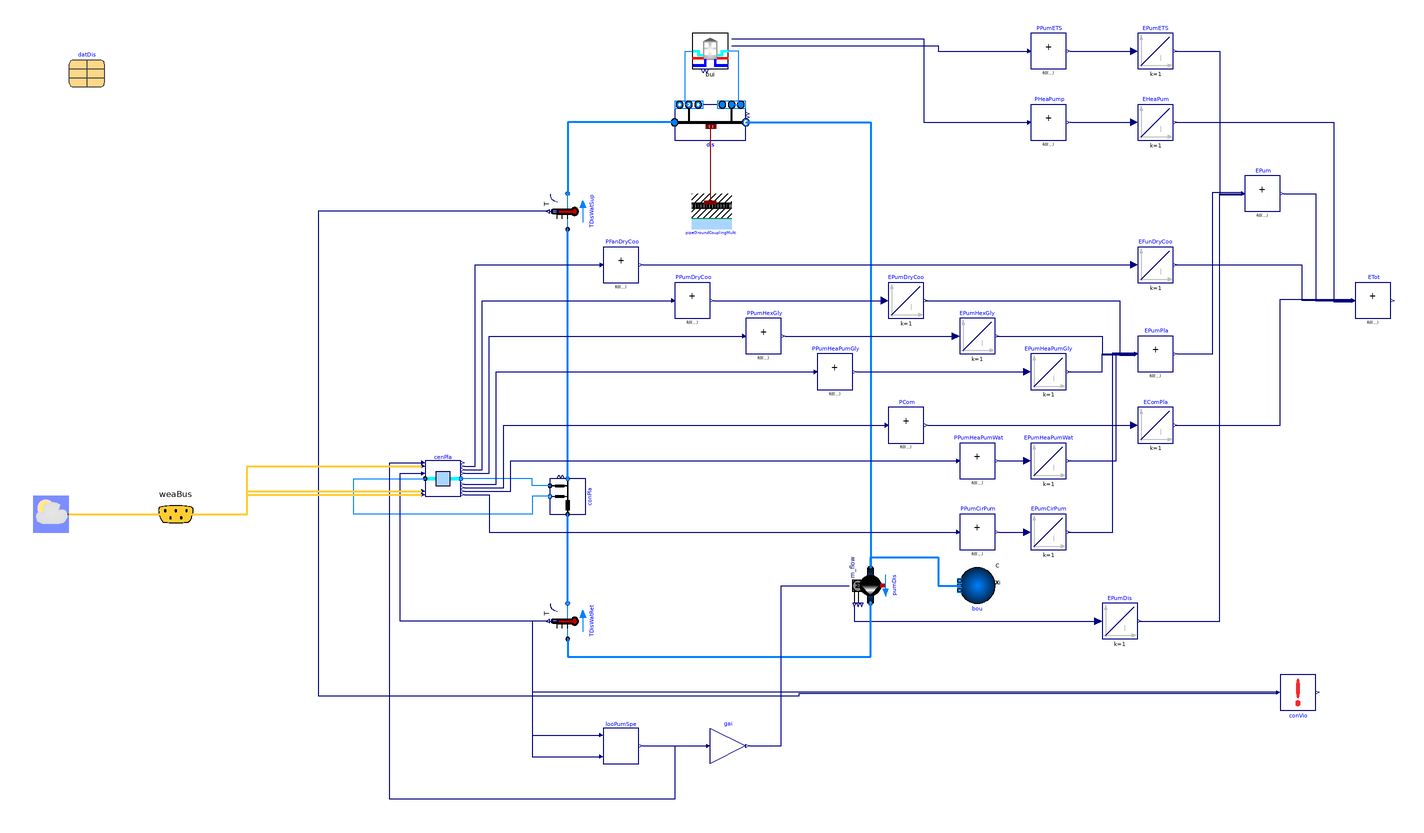

The Modelica model whose source follows is shown above as a component diagram (icons at their Placement, wires along their Line points).

model JBAPlantSingleHub
  "District network with the JBA plant and a single combined hub"
  extends Modelica.Icons.Example;
  package Medium = Buildings.Media.Water "Medium model";

  parameter Modelica.Units.SI.Length diameter=sqrt(4*datDis.mPipDis_flow_nominal/1000/1.5/Modelica.Constants.pi)
    "Pipe diameter (without insulation)";
  parameter Modelica.Units.SI.Radius rPip=diameter/2 "Pipe external radius";
  parameter Modelica.Units.SI.Radius thiGroLay=0.5
    "Dynamic ground layer thickness";
  parameter Real dpDis_length_nominal(unit="Pa/m")=250
    "Pressure drop per pipe length at nominal flow rate - Distribution line";
  parameter Real dpCon_length_nominal(unit="Pa/m")=250
    "Pressure drop per pipe length at nominal flow rate - Connection line";
  parameter Boolean allowFlowReversalSer = true
    "Set to true to allow flow reversal in the service lines"
    annotation(Dialog(tab="Assumptions"), Evaluate=true);
  parameter Boolean allowFlowReversalBui = false
    "Set to true to allow flow reversal for in-building systems"
    annotation(Dialog(tab="Assumptions"), Evaluate=true);
  parameter Modelica.Units.SI.Length dhPla(
    fixed=false,
    min=0.01,
    start=0.05)
    "Hydraulic diameter of the distribution pipe before each connection";
  // Central plant
  parameter Integer nMod=1 "Total number of central plant modules"
    annotation (Dialog(tab="Central plant"));
  parameter Real samplePeriod(unit="s")=7200
    "Sample period of district loop pump speed"
    annotation (Dialog(tab="Central plant"));
  parameter Real mPlaWat_flow_nominal(unit="kg/s")=sum(datDis.mCon_flow_nominal)
    /nMod
    "Nominal water mass flow rate to each module"
    annotation (Dialog(tab="Central plant"));
  parameter Real dpPlaValve_nominal(unit="Pa")=6000
    "Nominal pressure drop of fully open 2-way valve"
    annotation (Dialog(tab="Central plant"));
  // Central plant: heat exchangers
  parameter Real dpPlaHex_nominal(unit="Pa")=10000
    "Pressure difference across heat exchanger"
    annotation (Dialog(tab="Central plant", group="Heat exchanger"));
  parameter Real mPlaHexGly_flow_nominal(unit="kg/s")=mPlaWat_flow_nominal*0.3
    "Nominal glycol mass flow rate for heat exchanger"
    annotation (Dialog(tab="Central plant", group="Heat exchanger"));
  // Central plant: dry coolers
  parameter Real dpDryCoo_nominal(unit="Pa")=10000
                     "Nominal pressure drop of dry cooler"
    annotation (Dialog(tab="Central plant", group="Dry cooler"));
  parameter Real mDryCoo_flow_nominal(unit="kg/s")=mPlaHexGly_flow_nominal +
    mHpGly_flow_nominal
    "Nominal glycol mass flow rate for dry cooler"
    annotation (Dialog(tab="Central plant", group="Dry cooler"));
  parameter Real TAppSet(unit="K")=2
    "Dry cooler approch setpoint"
    annotation (Dialog(tab="Central plant", group="Dry cooler"));
  parameter Real TApp(unit="K")=4
    "Approach temperature for checking if the dry cooler should be enabled"
    annotation (Dialog(tab="Central plant", group="Dry cooler"));
  parameter Real minFanSpe(unit="1")=0.1
    "Minimum dry cooler fan speed"
    annotation (Dialog(tab="Central plant", group="Dry cooler"));
  // Central plant: heat pumps
  parameter Real mPlaHeaPumWat_flow_min(unit="kg/s")=0.05*mPlaWat_flow_nominal
    "Heat pump minimum water mass flow rate"
    annotation (Dialog(tab="Central plant", group="Heat pump"));
  parameter Real mHpGly_flow_nominal(unit="kg/s")=mPlaWat_flow_nominal*0.3
    "Nominal glycol mass flow rate for heat pump"
    annotation (Dialog(tab="Central plant", group="Heat pump"));
  parameter Real QPlaHeaPumHea_flow_nominal(unit="W")=0.5*mPlaWat_flow_nominal*
    4186*TApp
    "Nominal heating capacity"
    annotation (Dialog(tab="Central plant", group="Heat pump"));
  parameter Real TPlaConHea_nominal(unit="K")=datDis.TLooMin
    "Nominal temperature of the heated fluid in heating mode"
    annotation (Dialog(tab="Central plant", group="Heat pump"));
  parameter Real TPlaEvaHea_nominal(unit="K")=datDis.TLooMin + TApp
    "Nominal temperature of the cooled fluid in heating mode"
    annotation (Dialog(tab="Central plant", group="Heat pump"));
  parameter Real QPlaHeaPumCoo_flow_nominal(unit="W")=-0.6*
    QPlaHeaPumHea_flow_nominal
    "Nominal cooling capacity"
    annotation (Dialog(tab="Central plant", group="Heat pump"));
  parameter Real TPlaConCoo_nominal(unit="K")=datDis.TLooMax
    "Nominal temperature of the cooled fluid in cooling mode"
    annotation (Dialog(tab="Central plant", group="Heat pump"));
  parameter Real TPlaEvaCoo_nominal(unit="K")=datDis.TLooMax - TApp
    "Nominal temperature of the heated fluid in cooling mode"
    annotation (Dialog(tab="Central plant", group="Heat pump"));
  parameter Real TPlaConInMin(unit="K")=datDis.TLooMax - TApp - TAppSet
    "Minimum condenser inlet temperature"
    annotation (Dialog(tab="Central plant", group="Heat pump"));
  parameter Real TPlaEvaInMax(unit="K")=datDis.TLooMin + TApp + TAppSet
    "Maximum evaporator inlet temperature"
    annotation (Dialog(tab="Central plant", group="Heat pump"));
  parameter Real minPlaComSpe(unit="1")=0.2
    "Minimum heat pump compressor speed"
    annotation (Dialog(tab="Central plant", group="Heat pump"));
  parameter Real TCooSet(unit="K")=datDis.TLooMin
    "Heat pump tracking temperature setpoint in cooling mode"
    annotation (Dialog(tab="Central plant", group="Heat pump"));
  parameter Real THeaSet(unit="K")=datDis.TLooMin
    "Heat pump tracking temperature setpoint in heating mode"
    annotation (Dialog(tab="Central plant", group="Heat pump"));
  parameter Real offTim(unit="s")=12*3600
    "Heat pump off time"
    annotation (Dialog(tab="Central plant", group="Heat pump"));
  // District pump
  parameter Real TUpp(unit="K")=datDis.TLooMax
    "Upper bound temperature"
    annotation (Dialog(tab="District pump"));
  parameter Real TLow(unit="K")=datDis.TLooMin
    "Lower bound temperature"
    annotation (Dialog(tab="District pump"));
  parameter Real dTSlo(unit="K")=2
    "Temperature deadband for changing pump speed"
    annotation (Dialog(tab="District pump"));
  parameter Real yDisPumMin(unit="1")=0.1
    "District loop pump minimum speed"
    annotation (Dialog(tab="District pump"));

  final parameter Integer nBui=datDis.nBui
    "Number of buildings connected to DHC system"
    annotation (Evaluate=true);
  inner replaceable parameter ThermalGridJBA.Data.Districts.SingleHub datDis(
    mCon_flow_nominal=bui.ets.hex.m1_flow_nominal)
    "Parameters for the district network"
    annotation (Placement(transformation(extent={{-360,220},{-340,240}})));

  Buildings.Fluid.FixedResistances.BuriedPipes.PipeGroundCoupling pipeGroundCouplingMulti[nBui + 1](
    lPip=datDis.lDis,
    each rPip=rPip,
    each thiGroLay=thiGroLay,
    each nSeg=1,
    redeclare parameter Buildings.HeatTransfer.Data.Soil.Generic soiDat(
      each k=2.3,
      each c=1000,
      each d=2600))
    annotation (Placement(transformation(extent={{-10,160},{12,140}})));

  Buildings.DHC.Networks.Distribution1PipePlugFlow_v dis(
    nCon=nBui,
    allowFlowReversal=allowFlowReversalSer,
    redeclare package Medium = Medium,
    show_TOut=true,
    mDis_flow_nominal=datDis.mPipDis_flow_nominal,
    mCon_flow_nominal=datDis.mCon_flow_nominal,
    lDis=datDis.lDis[1:end - 1],
    lEnd=datDis.lDis[end],
    dIns=0.02,
    kIns=0.2)
    annotation (Placement(transformation(extent={{-20,190},{20,210}})));
  Buildings.DHC.ETS.BaseClasses.Pump_m_flow pumDis(
    redeclare final package Medium = Medium,
    final m_flow_nominal=datDis.mPumDis_flow_nominal,
    final allowFlowReversal=allowFlowReversalSer,
    final dp_nominal=sum(dis.con.pipDis.res.dp_nominal) + dis.pipEnd.res.dp_nominal)
    "Distribution pump"
    annotation (Placement(transformation(
      extent={{10,-10},{-10,10}},
      rotation=90,
      origin={90,-60})));
  Buildings.Fluid.Sources.Boundary_pT bou(
    redeclare final package Medium=Medium, nPorts=1)
    "Boundary pressure condition representing the expansion vessel"
    annotation (Placement(transformation(
        extent={{-10,-10},{10,10}},
        rotation=180,
        origin={150,-60})));
  Buildings.DHC.Networks.Connections.Connection1Pipe_R conPla(
    redeclare final package Medium = Medium,
    final mDis_flow_nominal=datDis.mPipDis_flow_nominal,
    final mCon_flow_nominal=sum(datDis.mCon_flow_nominal),
    lDis=50,
    final allowFlowReversal=allowFlowReversalSer,
    dhDis=dhPla)
    "Connection to the plant (pressure drop lumped in plant and network model)"
    annotation (Placement(transformation(
        extent={{-10,-10},{10,10}},
        rotation=90,
        origin={-80,-10})));
  Buildings.Fluid.Sensors.TemperatureTwoPort TDisWatSup(redeclare final package
      Medium = Medium, final m_flow_nominal=datDis.mPumDis_flow_nominal)
    "District water supply temperature" annotation (Placement(transformation(
        extent={{-10,-10},{10,10}},
        rotation=90,
        origin={-80,150})));
  Buildings.Fluid.Sensors.TemperatureTwoPort TDisWatRet(redeclare final package
      Medium = Medium, final m_flow_nominal=datDis.mPumDis_flow_nominal)
    "District water return temperature" annotation (Placement(transformation(
        extent={{-10,-10},{10,10}},
        rotation=90,
        origin={-80,-80})));
  ThermalGridJBA.Hubs.ConnectedETS
    bui[nBui](
    final filNam = datDis.filNam,
    bui(each final facMul=1),
    redeclare each final package MediumBui = Medium,
    redeclare each final package MediumSer = Medium,
    each final allowFlowReversalBui=allowFlowReversalBui,
    each final allowFlowReversalSer=allowFlowReversalSer,
    each final TDisWatMin=datDis.TLooMin,
    each final TDisWatMax=datDis.TLooMax) "Building and ETS"
    annotation (Placement(transformation(extent={{-10,230},{10,250}})));
  Buildings.Controls.OBC.CDL.Reals.MultiSum PPumETS(nin=nBui)
    "ETS pump power"
    annotation (Placement(transformation(extent={{180,230},{200,250}})));
  Modelica.Blocks.Continuous.Integrator EPumETS(
    initType=Modelica.Blocks.Types.Init.InitialState)
    "ETS pump electric energy"
    annotation (Placement(transformation(extent={{240,230},{260,250}})));
  Modelica.Blocks.Continuous.Integrator EPumDis(
    initType=Modelica.Blocks.Types.Init.InitialState)
    "Distribution pump electric energy"
    annotation (Placement(transformation(extent={{220,-90},{240,-70}})));
  Buildings.Controls.OBC.CDL.Reals.MultiSum EPum(nin=3)
    "Total pump electric energy"
    annotation (Placement(transformation(extent={{300,150},{320,170}})));
  Buildings.Controls.OBC.CDL.Reals.MultiSum PHeaPump(nin=nBui)
    "Heat pump power"
    annotation (Placement(transformation(extent={{180,190},{200,210}})));
  Modelica.Blocks.Continuous.Integrator EHeaPum(
    initType=Modelica.Blocks.Types.Init.InitialState)
    "Heat pump electric energy"
    annotation (Placement(transformation(extent={{240,190},{260,210}})));
  Buildings.Controls.OBC.CDL.Reals.MultiSum ETot(nin=4) "Total electric energy"
    annotation (Placement(transformation(extent={{362,90},{382,110}})));
  Buildings.DHC.Loads.BaseClasses.ConstraintViolation conVio(
    final uMin(final unit="K", displayUnit="degC")=datDis.TLooMin,
    final uMax(final unit="K", displayUnit="degC")=datDis.TLooMax,
    final nu=2,
    u(each final unit="K", each displayUnit="degC"))
    "Check if loop temperatures are within given range"
    annotation (Placement(transformation(extent={{320,-130},{340,-110}})));
  BaseClasses.CentralPlant cenPla(
    final nMod=nMod,
    final TLooMin=datDis.TLooMin,
    final TLooMax=datDis.TLooMax,
    final mWat_flow_nominal=mPlaWat_flow_nominal,
    final dpValve_nominal=dpPlaValve_nominal,
    final dpHex_nominal=dpPlaHex_nominal,
    final mHexGly_flow_nominal=mPlaHexGly_flow_nominal,
    final dpDryCoo_nominal=dpDryCoo_nominal,
    final mDryCoo_flow_nominal=mDryCoo_flow_nominal,
    final mWat_flow_min=mPlaHeaPumWat_flow_min,
    final mHpGly_flow_nominal=mHpGly_flow_nominal,
    final QHeaPumHea_flow_nominal=QPlaHeaPumHea_flow_nominal,
    final TConHea_nominal=TPlaConHea_nominal,
    final TEvaHea_nominal=TPlaEvaHea_nominal,
    final QHeaPumCoo_flow_nominal=QPlaHeaPumCoo_flow_nominal,
    final TConCoo_nominal=TPlaConCoo_nominal,
    final TEvaCoo_nominal=TPlaEvaCoo_nominal,
    final samplePeriod=samplePeriod,
    final TAppSet=TAppSet,
    final TApp=TApp,
    final minFanSpe=minFanSpe,
    final TCooSet=TCooSet,
    final THeaSet=THeaSet,
    final TConInMin=TPlaConInMin,
    final TEvaInMax=TPlaEvaInMax,
    final offTim=offTim,
    final minComSpe=minPlaComSpe)
     "Central plant"
    annotation (Placement(transformation(extent={{-160,-10},{-140,10}})));
  Controls.DistrictLoopPump looPumSpe(
    final TUpp=TUpp,
    final TLow=TLow,
    final dTSlo=dTSlo,
    final yMin=yDisPumMin) "District loop pump control"
    annotation (Placement(transformation(extent={{-60,-160},{-40,-140}})));
  Buildings.Controls.OBC.CDL.Reals.MultiplyByParameter gai(final k=datDis.mPumDis_flow_nominal)
    "District pump speed"
    annotation (Placement(transformation(extent={{0,-160},{20,-140}})));
  Buildings.BoundaryConditions.WeatherData.ReaderTMY3 weaDat(filNam=
        ModelicaServices.ExternalReferences.loadResource("modelica://ThermalGridJBA/Resources/Data/BoundaryConditions/USA_MD_Andrews.AFB.745940_TMY3.mos"),
      computeWetBulbTemperature=true)  "Weather data reader"
    annotation (Placement(transformation(extent={{-380,-30},{-360,-10}})));
  Buildings.BoundaryConditions.WeatherData.Bus weaBus annotation (Placement(
        transformation(extent={{-320,-40},{-280,0}}), iconTransformation(extent
          ={{-364,-80},{-344,-60}})));
  Buildings.Controls.OBC.CDL.Reals.MultiSum PFanDryCoo(nin=nMod)
    "Dry cooler fan power"
    annotation (Placement(transformation(extent={{-60,110},{-40,130}})));
  Buildings.Controls.OBC.CDL.Reals.MultiSum PPumDryCoo(nin=nMod)
    "Dry cooler pump power"
    annotation (Placement(transformation(extent={{-20,90},{0,110}})));
  Buildings.Controls.OBC.CDL.Reals.MultiSum PPumHeaPumGly(nin=nMod)
    "Heat pump glycol side pump power"
    annotation (Placement(transformation(extent={{60,50},{80,70}})));
  Buildings.Controls.OBC.CDL.Reals.MultiSum PPumHexGly(nin=nMod)
    "Heat exchanger glycol side pump power"
    annotation (Placement(transformation(extent={{20,70},{40,90}})));
  Buildings.Controls.OBC.CDL.Reals.MultiSum PPumCirPum(nin=nMod)
    "Circulation pump power"
    annotation (Placement(transformation(extent={{140,-40},{160,-20}})));
  Buildings.Controls.OBC.CDL.Reals.MultiSum PPumHeaPumWat(nin=nMod)
    "Heat pump water side pump power"
    annotation (Placement(transformation(extent={{140,0},{160,20}})));
  Buildings.Controls.OBC.CDL.Reals.MultiSum PCom(nin=nMod)
    "Heat pump compressor power"
    annotation (Placement(transformation(extent={{100,20},{120,40}})));
  Modelica.Blocks.Continuous.Integrator EFunDryCoo(initType=Modelica.Blocks.Types.Init.InitialState)
    "Dry cooler fan electric energy"
    annotation (Placement(transformation(extent={{240,110},{260,130}})));
  Modelica.Blocks.Continuous.Integrator EPumDryCoo(initType=Modelica.Blocks.Types.Init.InitialState)
    "Dry cooler pump electric energy"
    annotation (Placement(transformation(extent={{100,90},{120,110}})));
  Modelica.Blocks.Continuous.Integrator EPumHeaPumGly(initType=Modelica.Blocks.Types.Init.InitialState)
    "Heat pump glycol side pump electric energy"
    annotation (Placement(transformation(extent={{180,50},{200,70}})));
  Modelica.Blocks.Continuous.Integrator EPumHexGly(initType=Modelica.Blocks.Types.Init.InitialState)
    "Heat exchanger glycol side pump electric energy"
    annotation (Placement(transformation(extent={{140,70},{160,90}})));
  Modelica.Blocks.Continuous.Integrator EComPla(initType=Modelica.Blocks.Types.Init.InitialState)
    "Plant heat pumps compressor electric energy"
    annotation (Placement(transformation(extent={{240,20},{260,40}})));
  Modelica.Blocks.Continuous.Integrator EPumHeaPumWat(initType=Modelica.Blocks.Types.Init.InitialState)
    "Heat pump water side pump electric energy"
    annotation (Placement(transformation(extent={{180,0},{200,20}})));
  Modelica.Blocks.Continuous.Integrator EPumCirPum(initType=Modelica.Blocks.Types.Init.InitialState)
    "Circulation pump electric energy"
    annotation (Placement(transformation(extent={{180,-40},{200,-20}})));
  Buildings.Controls.OBC.CDL.Reals.MultiSum EPumPla(nin=5)
    "Plant pumps electricity energy"
    annotation (Placement(transformation(extent={{240,60},{260,80}})));


equation
  connect(dis.ports_bCon, bui.port_aSerAmb) annotation (Line(points={{-12,210},
          {-14,210},{-14,240},{-10,240}},color={0,127,255}));
  connect(dis.ports_aCon, bui.port_bSerAmb) annotation (Line(points={{12,210},{
          16,210},{16,240},{10,240}},
                                   color={0,127,255}));
  connect(pipeGroundCouplingMulti[1:(nBui+1)].heatPorts[1], dis.heatPorts)
    annotation (Line(points={{1,155},{1,156},{0.4,156},{0.4,197.8}},
        color={127,0,0}));
  connect(conPla.port_bDis, TDisWatSup.port_a)
    annotation (Line(points={{-80,0},{-80,140}},color={0,127,255},
      thickness=0.5));
  connect(TDisWatRet.port_b, conPla.port_aDis)
    annotation (Line(points={{-80,-70},{-80,-20}}, color={0,127,255},
      thickness=0.5));
  connect(PPumETS.y, EPumETS.u)
    annotation (Line(points={{202,240},{238,240}}, color={0,0,127}));
  connect(pumDis.P, EPumDis.u)
    annotation (Line(points={{81,-71},{81,-80},{218,-80}}, color={0,0,127}));
  connect(EPumETS.y, EPum.u[1]) annotation (Line(points={{261,240},{286,240},{
          286,159.333},{298,159.333}},
                               color={0,0,127}));
  connect(EPumDis.y, EPum.u[2]) annotation (Line(points={{241,-80},{286,-80},{
          286,160},{298,160}}, color={0,0,127}));
  connect(PHeaPump.y, EHeaPum.u)
    annotation (Line(points={{202,200},{238,200}}, color={0,0,127}));
  connect(EHeaPum.y, ETot.u[1]) annotation (Line(points={{261,200},{350,200},{
          350,99.25},{360,99.25}},
                               color={0,0,127}));
  connect(EPum.y, ETot.u[2]) annotation (Line(points={{322,160},{340,160},{340,
          99.75},{360,99.75}},
                           color={0,0,127}));
  connect(TDisWatSup.T, conVio.u[1]) annotation (Line(points={{-91,150},{-220,
          150},{-220,-122},{50,-122},{50,-120.5},{318,-120.5}},
                                                           color={0,0,127}));
  connect(TDisWatRet.T, conVio.u[2]) annotation (Line(points={{-91,-80},{-100,
          -80},{-100,-119.5},{318,-119.5}},
        color={0,0,127}));
  connect(TDisWatRet.port_a, pumDis.port_b) annotation (Line(points={{-80,-90},
          {-80,-100},{90,-100},{90,-70}},color={0,127,255},
      thickness=0.5));
  connect(bui.PPum, PPumETS.u) annotation (Line(points={{12,243},{128,243},{128,
          240},{178,240}}, color={0,0,127}));
  connect(bui.PCoo, PHeaPump.u) annotation (Line(points={{12,247},{120,247},{
          120,200},{178,200}},
                           color={0,0,127}));
  connect(dis.port_aDisSup, TDisWatSup.port_b) annotation (Line(points={{-20,200},
          {-80,200},{-80,160}},color={0,127,255},
      thickness=0.5));
  connect(dis.port_bDisSup, pumDis.port_a)
    annotation (Line(points={{20,200},{90,200},{90,-50}}, color={0,127,255},
      thickness=0.5));
  connect(pumDis.port_a, bou.ports[1]) annotation (Line(points={{90,-50},{90,
          -44},{128,-44},{128,-60},{140,-60}}, color={0,127,255},
      thickness=0.5));
  connect(conPla.port_bCon, cenPla.port_a) annotation (Line(points={{-90,-10},{-100,
          -10},{-100,-20},{-200,-20},{-200,0},{-160,0}}, color={0,127,255}));
  connect(conPla.port_aCon, cenPla.port_b) annotation (Line(points={{-90,-4},{-100,
          -4},{-100,0},{-140,0}}, color={0,127,255}));
  connect(looPumSpe.yDisPum, gai.u)
    annotation (Line(points={{-38,-150},{-2,-150}}, color={0,0,127}));
  connect(gai.y, pumDis.m_flow_in) annotation (Line(points={{22,-150},{40,-150},
          {40,-60},{78,-60}}, color={0,0,127}));
  connect(TDisWatRet.T, looPumSpe.TMixMax) annotation (Line(points={{-91,-80},{
          -100,-80},{-100,-144},{-62,-144}}, color={0,0,127}));
  connect(TDisWatRet.T, looPumSpe.TMixMin) annotation (Line(points={{-91,-80},{
          -100,-80},{-100,-156},{-62,-156}}, color={0,0,127}));
  connect(looPumSpe.yDisPum, cenPla.uDisPum) annotation (Line(points={{-38,-150},
          {-20,-150},{-20,-180},{-180,-180},{-180,9},{-162,9}}, color={0,0,127}));
  connect(TDisWatRet.T, cenPla.TMixAve) annotation (Line(points={{-91,-80},{-174,
          -80},{-174,3},{-162,3}}, color={0,0,127}));
  connect(weaBus.solTim, cenPla.uSolTim) annotation (Line(
      points={{-299.9,-19.9},{-260,-19.9},{-260,7},{-162,7}},
      color={255,204,51},
      thickness=0.5), Text(
      string="%first",
      index=-1,
      extent={{-6,3},{-6,3}},
      horizontalAlignment=TextAlignment.Right));
  connect(weaBus.TDryBul, cenPla.TDryBul) annotation (Line(
      points={{-299.9,-19.9},{-260,-19.9},{-260,-7},{-162,-7}},
      color={255,204,51},
      thickness=0.5));
  connect(weaBus.TWetBul, cenPla.TWetBul) annotation (Line(
      points={{-299.9,-19.9},{-260,-19.9},{-260,-9},{-162,-9}},
      color={255,204,51},
      thickness=0.5), Text(
      string="%first",
      index=-1,
      extent={{-6,3},{-6,3}},
      horizontalAlignment=TextAlignment.Right));
  connect(weaDat.weaBus, weaBus) annotation (Line(
      points={{-360,-20},{-300,-20}},
      color={255,204,51},
      thickness=0.5));
  connect(cenPla.PFanDryCoo, PFanDryCoo.u) annotation (Line(points={{-138,7},
          {-132,7},{-132,120},{-62,120}},     color={0,0,127}));
  connect(cenPla.PPumDryCoo, PPumDryCoo.u) annotation (Line(points={{-138,5},
          {-128,5},{-128,100},{-22,100}},     color={0,0,127}));
  connect(cenPla.PPumHexGly, PPumHexGly.u) annotation (Line(points={{-138,3},
          {-124,3},{-124,80},{18,80}},     color={0,0,127}));
  connect(cenPla.PPumHeaPumGly, PPumHeaPumGly.u) annotation (Line(points={{-138,-3},
          {-120,-3},{-120,60},{58,60}},              color={0,0,127}));
  connect(cenPla.PCom, PCom.u) annotation (Line(points={{-138,-5},{-116,-5},
          {-116,30},{98,30}},     color={0,0,127}));
  connect(cenPla.PPumHeaPumWat, PPumHeaPumWat.u) annotation (Line(points={{-138,-7},
          {-112,-7},{-112,10},{138,10}},              color={0,0,127}));
  connect(cenPla.PPumCirPum, PPumCirPum.u) annotation (Line(points={{-138,-9},
          {-124,-9},{-124,-30},{138,-30},{138,-30}},   color={0,0,127}));
  connect(PFanDryCoo.y, EFunDryCoo.u)
    annotation (Line(points={{-38,120},{238,120}}, color={0,0,127}));
  connect(PPumDryCoo.y, EPumDryCoo.u)
    annotation (Line(points={{2,100},{98,100}}, color={0,0,127}));
  connect(PPumHexGly.y, EPumHexGly.u)
    annotation (Line(points={{42,80},{138,80}}, color={0,0,127}));
  connect(PPumHeaPumGly.y, EPumHeaPumGly.u)
    annotation (Line(points={{82,60},{178,60}}, color={0,0,127}));
  connect(PCom.y, EComPla.u)
    annotation (Line(points={{122,30},{238,30}}, color={0,0,127}));
  connect(PPumHeaPumWat.y, EPumHeaPumWat.u)
    annotation (Line(points={{162,10},{178,10}}, color={0,0,127}));
  connect(PPumCirPum.y, EPumCirPum.u)
    annotation (Line(points={{162,-30},{178,-30}}, color={0,0,127}));
  connect(EPumDryCoo.y, EPumPla.u[1]) annotation (Line(points={{121,100},{230,
          100},{230,69.2},{238,69.2}}, color={0,0,127}));
  connect(EPumHexGly.y, EPumPla.u[2]) annotation (Line(points={{161,80},{220,80},
          {220,69.6},{238,69.6}}, color={0,0,127}));
  connect(EPumHeaPumGly.y, EPumPla.u[3]) annotation (Line(points={{201,60},{220,
          60},{220,70},{238,70}}, color={0,0,127}));
  connect(EPumHeaPumWat.y, EPumPla.u[4]) annotation (Line(points={{201,10},{228,
          10},{228,70},{238,70},{238,70.4}}, color={0,0,127}));
  connect(EPumCirPum.y, EPumPla.u[5]) annotation (Line(points={{201,-30},{226,
          -30},{226,70.8},{238,70.8}}, color={0,0,127}));
  connect(EPumPla.y, EPum.u[3]) annotation (Line(points={{262,70},{282,70},{282,
          160.667},{298,160.667}}, color={0,0,127}));
  connect(EFunDryCoo.y, ETot.u[3]) annotation (Line(points={{261,120},{332,120},
          {332,100.25},{360,100.25}}, color={0,0,127}));
  connect(EComPla.y, ETot.u[4]) annotation (Line(points={{261,30},{320,30},{320,
          100.75},{360,100.75}}, color={0,0,127}));
  annotation (
  Diagram(
  coordinateSystem(preserveAspectRatio=false, extent={{-400,-260},{400,260}})),
    __Dymola_Commands(
  file="modelica://ThermalGridJBA/Resources/Scripts/Dymola/Networks/Validation/SinglePlantSingleHub.mos"
  "Simulate and plot"),
  experiment(
      StartTime=7776000,
      StopTime=8640000,
      Tolerance=1e-06),
    Documentation(info="<html>
<p>
Adapted from
<a href=\"modelica://Buildings.DHC.Examples.Combined.BaseClasses.PartialSeries\">
Buildings.DHC.Examples.Combined.BaseClasses.PartialSeries</a>.
</p>
<ul>
<li>
This model has a configuration of one single central plant in the loop
instead of two.
</li>
<li>
The plant is replaced with an idealised component.
The plant pump control is replaced with a constant block.
Parameters in the record class related to the plant are also removed.
</li>
<li>
The two pipe segments in to and out of the connection component are removed.
</li>
<li>
The building array is replaced with the new component from the JBA library.
</li>
<li>
The main pump control block is copied here as is.
Note that, the same as in the original model, this control block only
regulates the outgoing temperature from each building connection,
and <code>use_temperatureShift==false</code>.
This means only the <code>TMix_in[]</code> input connectors are useful.
</li>
<li>
The pressurisation point of the loop is moved to upstream the main pump.
</li>
</ul>
</html>"),
    Icon(coordinateSystem(extent={{-100,-100},{100,100}})));
end JBAPlantSingleHub;